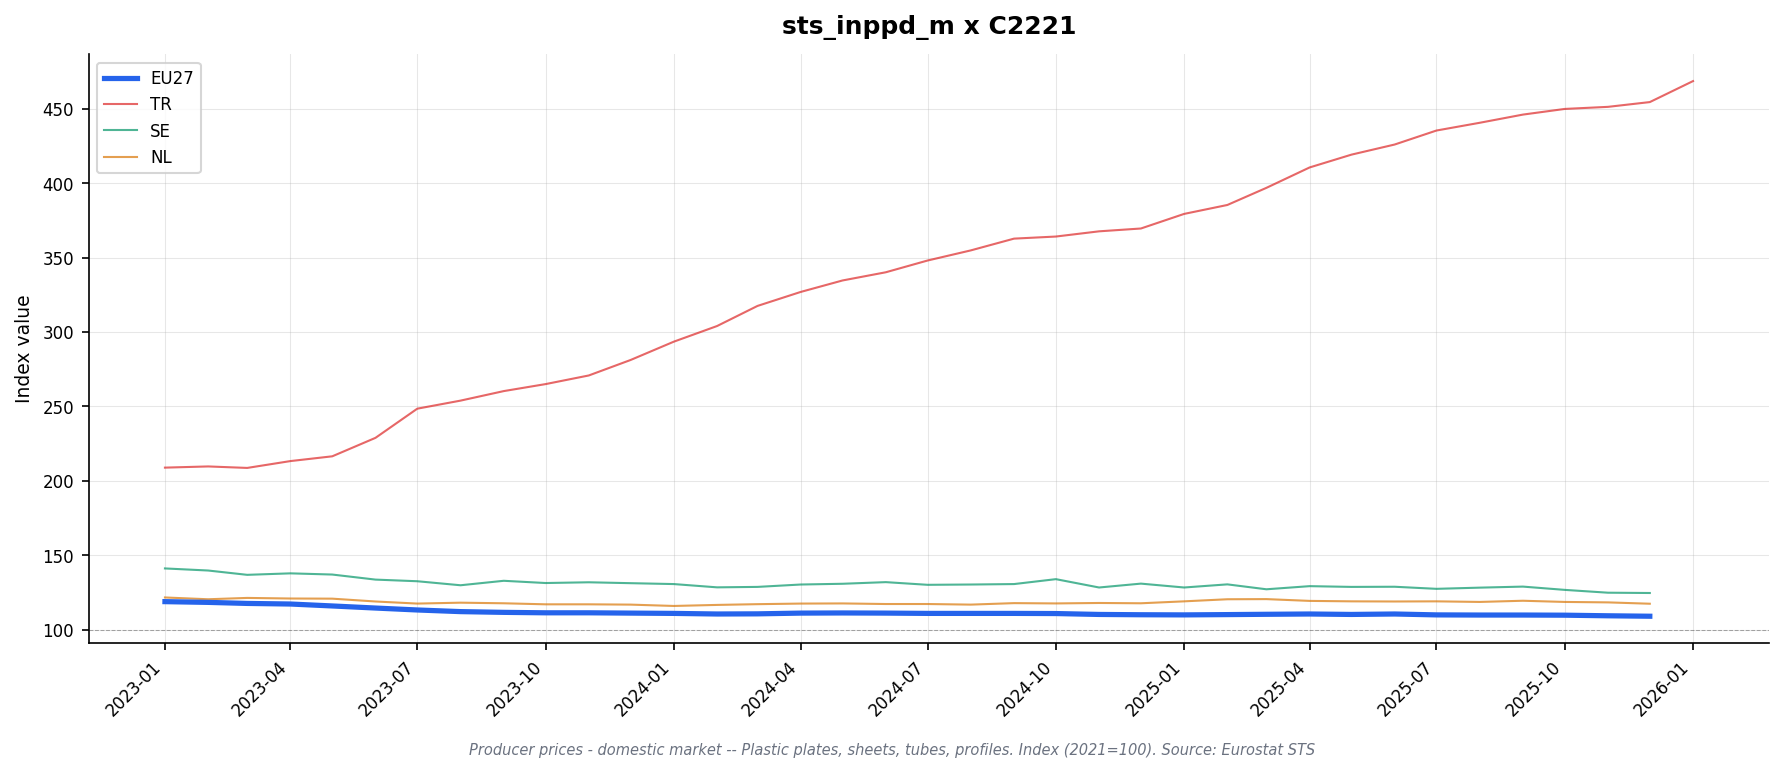

The table this chart was drawn from, first rows:
freq, indic_bt, nace_r2, s_adj, unit, geo\TIME_PERIOD, 2023-01, 2023-02, 2023-03, 2023-04, 2023-05, 2023-06, 2023-07, 2023-08, 2023-09, 2023-10, 2023-11, 2023-12, 2024-01, 2024-02, 2024-03, 2024-04, 2024-05, 2024-06
M, PRC_PRR_DOM, C2221, NSA, I21, DE, 116.6, 116.3, 115.8, 115.3, 114.0, 112.4, 111.3, 110.3, 109.9, 109.2, 109.4, 108.9, 109.1, 108.5, 109.0, 109.1, 109.1, 108.8
M, PRC_PRR_DOM, C2221, NSA, I21, EA19, 118.0, 117.5, 117.0, 116.5, 115.3, 114.0, 112.8, 111.8, 111.3, 110.9, 110.9, 110.7, 110.6, 110.1, 110.2, 110.6, 110.8, 110.6
M, PRC_PRR_DOM, C2221, NSA, I21, EA20, 118.0, 117.5, 117.0, 116.5, 115.3, 114.0, 112.8, 111.8, 111.3, 110.9, 110.9, 110.7, 110.6, 110.1, 110.2, 110.6, 110.8, 110.6
M, PRC_PRR_DOM, C2221, NSA, I21, EA21, 118.0, 117.5, 117.0, 116.5, 115.3, 114.0, 112.8, 111.8, 111.3, 110.9, 110.9, 110.7, 110.6, 110.1, 110.2, 110.6, 110.8, 110.6
M, PRC_PRR_DOM, C2221, NSA, I21, ES, 117.5, 116.8, 116.0, 115.2, 115.1, 114.1, 112.7, 112.3, 110.5, 110.3, 109.9, 109.1, 109.0, 109.0, 108.9, 110.0, 110.7, 109.9
M, PRC_PRR_DOM, C2221, NSA, I21, EU27_2020, 118.9, 118.4, 117.7, 117.3, 116.0, 114.6, 113.3, 112.2, 111.7, 111.4, 111.4, 111.2, 111.0, 110.6, 110.7, 111.2, 111.3, 111.2
M, PRC_PRR_DOM, C2221, NSA, I21, FI, 127.8, 129.0, 129.8, 127.3, 124.3, 123.3, 122.8, 121.8, 120.0, 120.8, 121.6, 122.8, 120.6, 117.3, 118.7, 119.2, 120.2, 119.1
M, PRC_PRR_DOM, C2221, NSA, I21, FR, 117.8, 117.4, 117.9, 116.8, 115.1, 115.0, 112.2, 110.1, 110.3, 109.7, 108.8, 108.7, 107.1, 107.2, 105.6, 106.8, 107.7, 109.3
M, PRC_PRR_DOM, C2221, NSA, I21, IT, 120.1, 119.1, 117.3, 117.4, 116.0, 115.2, 114.3, 113.1, 112.6, 113.3, 113.4, 114.2, 114.3, 113.7, 113.3, 113.7, 113.4, 113.1
M, PRC_PRR_DOM, C2221, NSA, I21, NL, 121.7, 120.5, 121.4, 121.0, 120.9, 119.0, 117.6, 118.2, 117.8, 117.1, 117.1, 116.9, 116.0, 116.7, 117.2, 117.6, 117.7, 117.3
M, PRC_PRR_DOM, C2221, NSA, I21, RO, 125.4, 126.5, 124.6, 123.9, 119.6, 116.1, 112.5, 108.1, 107.3, 107.9, 107.3, , , , , , , 
M, PRC_PRR_DOM, C2221, NSA, I21, SE, 141.2, 139.8, 136.9, 137.9, 137.1, 133.7, 132.6, 129.9, 132.9, 131.4, 131.9, 131.3, 130.7, 128.5, 128.8, 130.4, 130.9, 132.0
M, PRC_PRR_DOM, C2221, NSA, I21, TR, 208.9, 209.7, 208.7, 213.3, 216.5, 228.9, 248.5, 253.9, 260.3, 265.0, 270.8, 281.2, 293.5, 304.0, 317.5, 326.9, 334.6, 340.1
